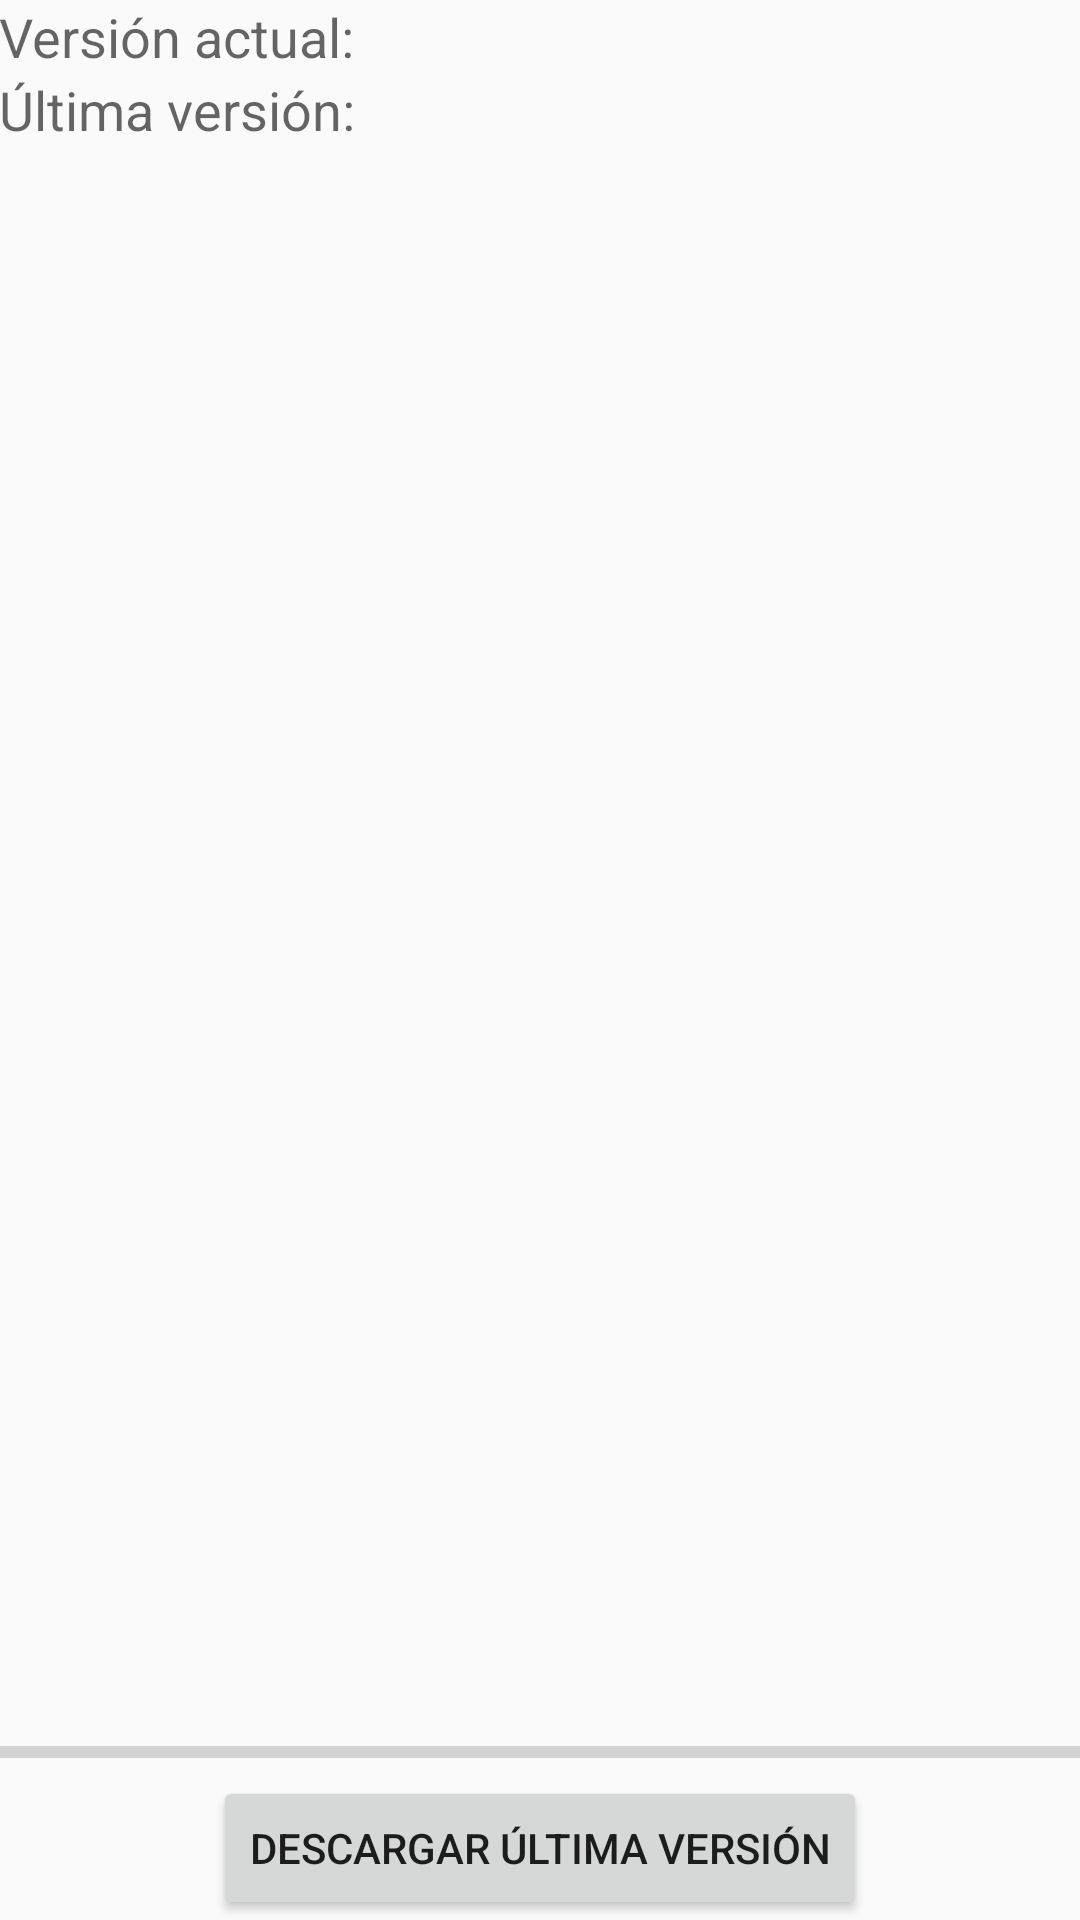

Layout XML and referenced resources for this Android screen:
<!-- AndroidManifest.xml: application theme Theme.AppCompat.Light -->
<!-- res/layout/activity_updater.xml -->
<?xml version="1.0" encoding="utf-8"?>
<RelativeLayout xmlns:android="http://schemas.android.com/apk/res/android"
    xmlns:tools="http://schemas.android.com/tools"
    android:layout_width="match_parent"
    android:layout_height="match_parent"
    android:paddingBottom="@dimen/activity_vertical_margin"
    android:paddingLeft="@dimen/activity_horizontal_margin"
    android:paddingRight="@dimen/activity_horizontal_margin"
    android:paddingTop="@dimen/activity_vertical_margin"
    tools:context="org.bienvenidoainternet.baiparser.UpdaterActivity">

    <TextView
        android:layout_width="wrap_content"
        android:layout_height="wrap_content"
        android:textAppearance="?android:attr/textAppearanceMedium"
        android:text="Versión actual:"
        android:id="@+id/txtCurrentVersion"
        android:layout_alignParentTop="true"
        android:layout_alignParentLeft="true"
        android:layout_alignParentStart="true" />

    <TextView
        android:layout_width="wrap_content"
        android:layout_height="wrap_content"
        android:textAppearance="?android:attr/textAppearanceMedium"
        android:text="Última versión:"
        android:id="@+id/txtLastVersion"
        android:layout_below="@+id/txtCurrentVersion"
        android:layout_alignParentLeft="true"
        android:layout_alignParentStart="true" />

    <Button
        android:layout_width="wrap_content"
        android:layout_height="wrap_content"
        android:text="Descargar última versión"
        android:id="@+id/btnDownloadLastVersion"
        android:layout_alignParentBottom="true"
        android:layout_centerHorizontal="true" />

    <ProgressBar
        style="?android:attr/progressBarStyleHorizontal"
        android:layout_width="match_parent"
        android:layout_height="wrap_content"
        android:id="@+id/barUpdateProgress"
        android:layout_above="@+id/btnDownloadLastVersion"
        android:layout_alignParentLeft="true"
        android:layout_alignParentStart="true" />

    <TextView
        android:layout_width="wrap_content"
        android:layout_height="wrap_content"
        android:textAppearance="?android:attr/textAppearanceSmall"
        android:text=""
        android:id="@+id/txtChangelog"
        android:layout_below="@+id/txtLastVersion"
        android:layout_alignParentLeft="true"
        android:layout_alignParentStart="true"
        android:layout_alignParentRight="true"
        android:layout_alignParentEnd="true"
        android:layout_marginTop="5dp"
        android:typeface="monospace"
        android:layout_above="@+id/barUpdateProgress"
        android:layout_marginBottom="5dp" />
</RelativeLayout>
<!-- resources referenced by this layout -->
<resources>

</resources>
